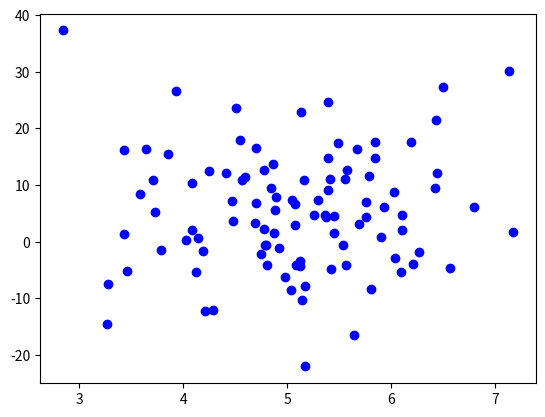

This chart was generated by the following Python code: (Note: this script raises an exception after producing the figure.)
import numpy as np
import pandas as pd
import matplotlib.pyplot as plt
mean = [5, 5]
cov = [[1, 0], [0, 100]]
data = pd.DataFrame(np.random.multivariate_normal(mean, cov, 100))
plt.scatter(data[0], data[1], color='b', label='Original Data')
def subtract_mean(matrix):
    for col in matrix.columns:
        mean = np.mean(matrix[col])
        sub_mean = lambda x: x - mean
        matrix[col] = matrix[col].apply(sub_mean)
    return matrix
def covariance(matrix):
    cov_list = np.array([])
    cols = matrix.columns
    c_header1, c_header2 = 'x', 'y'
    combinations = [[col, f] for f in cols for col in cols]
    for c1, c2 in combinations:
        comb_data = matrix[[c1, c2]]
        comb_data.columns = [c_header1, c_header2]
        multiplied_columns = [np.multiply(i, j) for i, j in comb_data.itertuples(index=False)]
        n = comb_data.shape[0]
        covariance = np.sum(multiplied_columns) / (n - 1)
        cov_list = np.append(cov_list, covariance)
    cov_matrix = np.matrix(cov_list).reshape([len(cols), len(cols)])
    return cov_matrix
def get_principle_comp(eig_vals, eig_vecs, dimensions):
    eigval_max = np.argsort(-eig_vals)[:dimensions]
    eigvec_max = eig_vecs[:, eigval_max]
    return eigvec_max
mean_adjusted = subtract_mean(data.copy())
covariance_data = covariance(mean_adjusted)
eig_vals, eig_vecs = np.linalg.eig(covariance_data)
principle_comp = get_principle_comp(eig_vals, eig_vecs, 2)
feature_vector = np.dot(principle_comp.T, mean_adjusted.T)
plt.scatter(feature_vector[0], feature_vector[1], color='r', marker='x', label='PCA Transformed Data')
plt.xlabel('X-axis')
plt.ylabel('Y-axis')
plt.title('PCA Transformation')
plt.legend()
plt.show()
print(feature_vector.T)
